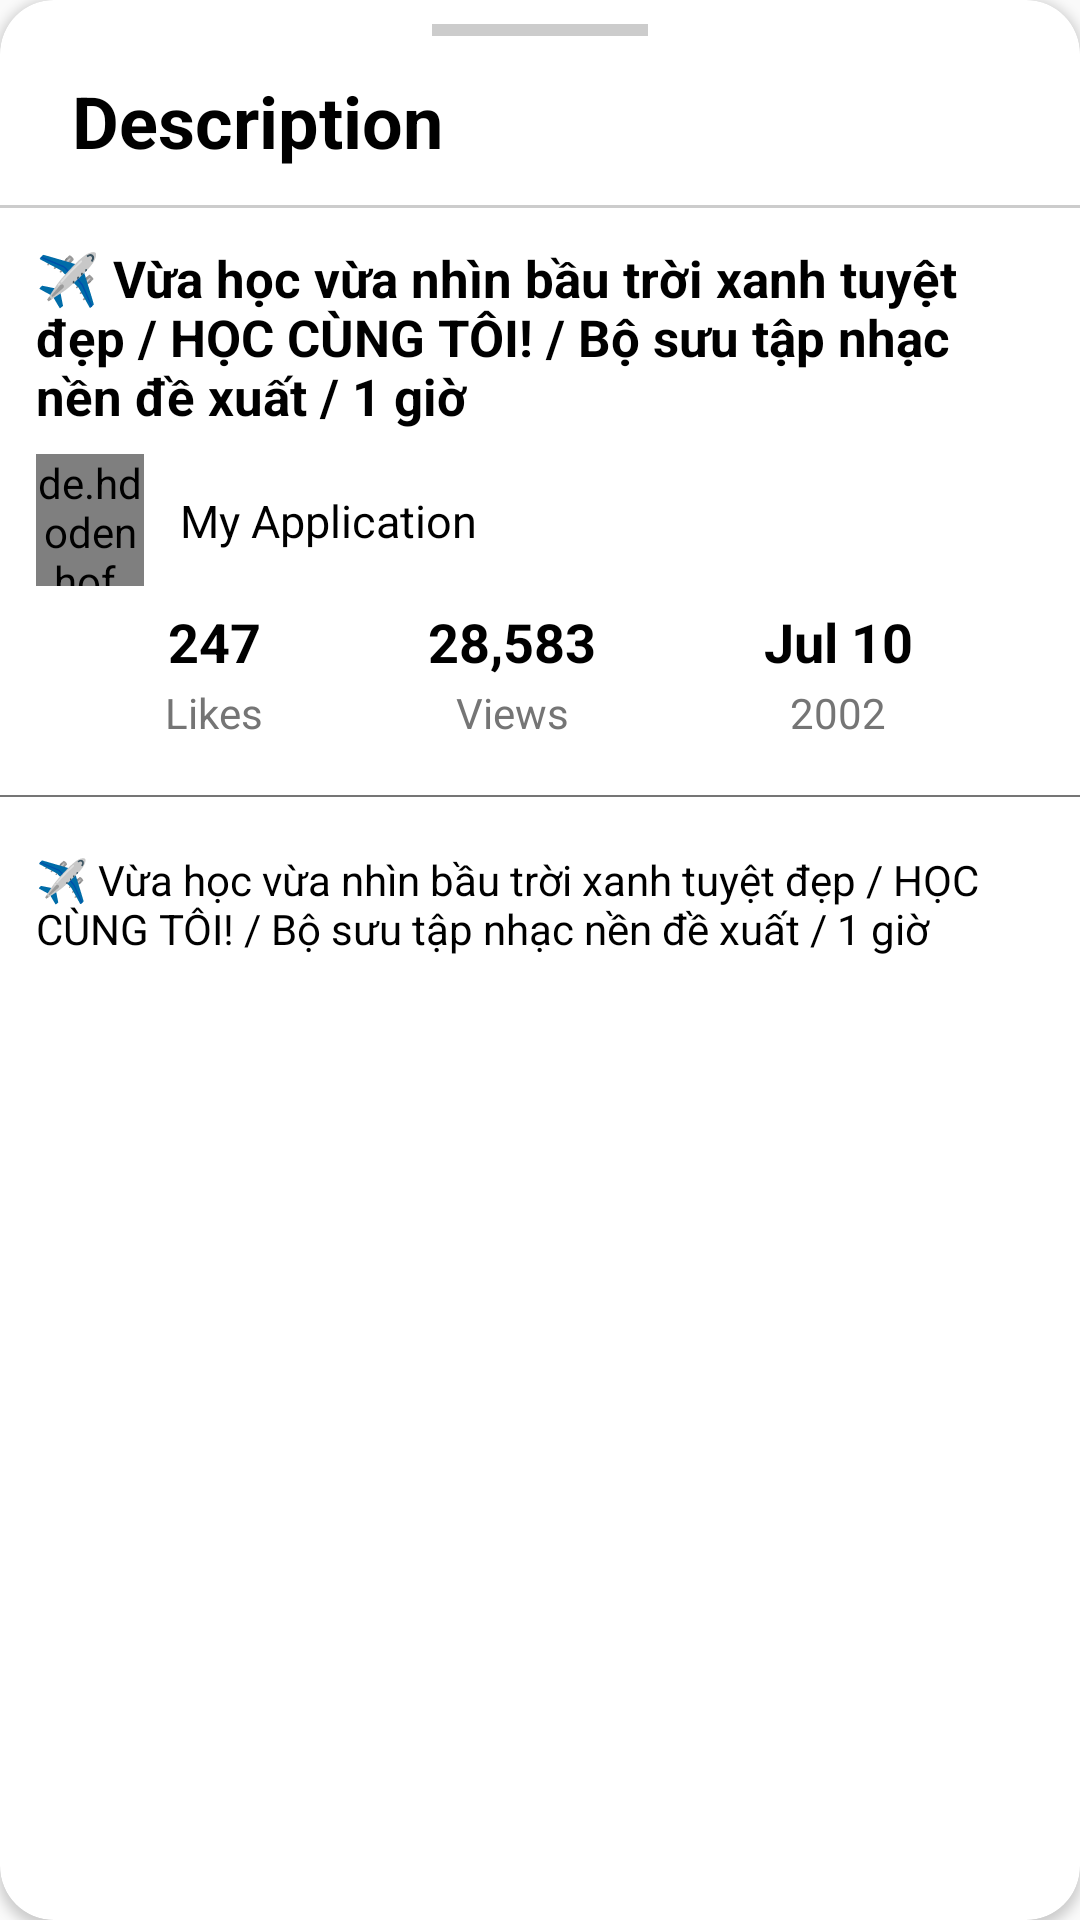

This screen was rendered from an Android layout file. Write that file and the resources it references.
<!-- AndroidManifest.xml: application theme Theme.YoutubeApp -->
<!-- res/layout/fragment_description_video.xml -->
<?xml version="1.0" encoding="utf-8"?>
<androidx.cardview.widget.CardView
    android:id="@+id/layout_view_description"
    xmlns:android="http://schemas.android.com/apk/res/android"
    android:layout_width="match_parent"
    android:layout_height="match_parent"
    xmlns:app="http://schemas.android.com/apk/res-auto"
    android:background="@drawable/radius_top_left_top_right_des"
    app:cardCornerRadius="@dimen/dp18"
    app:behavior_hideable="true"
    app:behavior_peekHeight="0dp"
    app:layout_behavior="com.google.android.material.bottomsheet.BottomSheetBehavior">

    <androidx.constraintlayout.widget.ConstraintLayout
        android:layout_width="match_parent"
        android:layout_height="match_parent">

        <View
            android:id="@+id/view_drag"
            android:layout_width="@dimen/dp0"
            android:layout_height="@dimen/dp4"
            app:layout_constraintTop_toTopOf="parent"
            app:layout_constraintLeft_toLeftOf="parent"
            app:layout_constraintRight_toRightOf="parent"
            app:layout_constraintWidth_percent="0.2"
            android:layout_marginTop="@dimen/dp8"
            android:background="@color/ccc"/>

        <TextView
            android:id="@+id/tv_description_dialog"
            android:layout_width="wrap_content"
            android:layout_height="wrap_content"
            app:layout_constraintTop_toTopOf="parent"
            app:layout_constraintLeft_toLeftOf="parent"
            android:text="Description"
            android:textSize="@dimen/dp24"
            android:textColor="@color/black"
            android:textStyle="bold"
            android:layout_marginTop="@dimen/dp24"
            android:layout_marginLeft="@dimen/dp24"/>

        <ImageView
            android:id="@+id/iv_x_describe"
            android:layout_width="wrap_content"
            android:layout_height="wrap_content"
            app:layout_constraintTop_toTopOf="@id/tv_description_dialog"
            app:layout_constraintRight_toRightOf="parent"
            app:layout_constraintBottom_toBottomOf="@id/tv_description_dialog"
            android:layout_marginRight="@dimen/dp12"
            android:src="@drawable/ic_cancel"/>

        <View
            android:id="@+id/view_line"
            android:layout_width="match_parent"
            android:layout_height="1dp"
            app:layout_constraintLeft_toLeftOf="parent"
            app:layout_constraintRight_toRightOf="parent"
            app:layout_constraintTop_toBottomOf="@id/tv_description_dialog"
            android:layout_marginTop="@dimen/dp12"
            android:background="@color/ccc" />

        <androidx.core.widget.NestedScrollView
            android:id="@+id/nv_contains_des"
            android:layout_width="match_parent"
            android:layout_height="0dp"
            app:layout_constraintTop_toBottomOf="@id/view_line"
            app:layout_constraintLeft_toLeftOf="parent"
            app:layout_constraintRight_toRightOf="parent"
            app:layout_constraintBottom_toBottomOf="parent">

            <androidx.constraintlayout.widget.ConstraintLayout
                android:id="@+id/cl_contains_des"
                android:layout_width="match_parent"
                android:layout_height="match_parent">

                <TextView
                    android:id="@+id/tv_title_des"
                    android:layout_width="@dimen/dp0"
                    android:layout_height="wrap_content"
                    app:layout_constraintTop_toTopOf="parent"
                    app:layout_constraintLeft_toLeftOf="parent"
                    app:layout_constraintRight_toRightOf="parent"
                    app:layout_constraintHorizontal_bias="0"
                    android:text="@string/v_a_h_c_v_a_nh_n_b_u_tr_i_xanh_tuy_t_p_h_c_c_ng_t_i_b_s_u_t_p_nh_c_n_n_xu_t_1_gi"
                    android:layout_marginTop="@dimen/dp12"
                    android:layout_marginLeft="@dimen/dp12"
                    android:layout_marginRight="@dimen/dp12"
                    android:textColor="@color/black"
                    android:textStyle="bold"
                    android:textSize="@dimen/dp17"/>

                <de.hdodenhof.circleimageview.CircleImageView
                    android:id="@+id/iv_avt_channel_des"
                    android:layout_width="0dp"
                    android:layout_height="44dp"
                    app:layout_constraintTop_toBottomOf="@id/tv_title_des"
                    app:layout_constraintLeft_toLeftOf="@id/tv_title_des"
                    app:layout_constraintHeight_percent="0.3"
                    app:layout_constraintWidth_percent="0.1"
                    android:layout_marginTop="@dimen/dp8"
                    android:scaleType="centerCrop"
                    android:src="@drawable/iv_main_model"/>

                <TextView
                    android:id="@+id/tv_name_channel_des"
                    android:layout_width="@dimen/dp0"
                    android:layout_height="wrap_content"
                    app:layout_constraintTop_toTopOf="@id/iv_avt_channel_des"
                    app:layout_constraintBottom_toBottomOf="@id/iv_avt_channel_des"
                    app:layout_constraintLeft_toRightOf="@id/iv_avt_channel_des"
                    app:layout_constraintRight_toRightOf="parent"
                    app:layout_constraintWidth_percent="0.8"
                    app:layout_constraintHorizontal_bias="0.5"
                    android:text="@string/app_name"
                    android:textSize="@dimen/dp15"
                    android:textColor="@color/black"/>

                <TextView
                    android:id="@+id/tv_number_like_des"
                    android:layout_width="wrap_content"
                    android:layout_height="wrap_content"
                    app:layout_constraintLeft_toLeftOf="parent"
                    app:layout_constraintTop_toBottomOf="@id/tv_name_channel_des"
                    android:layout_marginTop="@dimen/dp18"
                    app:layout_constraintRight_toLeftOf="@id/tv_number_view_des"
                    android:text="@string/_247"
                    android:textColor="@color/black"
                    android:textSize="@dimen/dp18"
                    android:textStyle="bold"/>

                <TextView
                    android:id="@+id/tv_view_des"
                    android:layout_width="wrap_content"
                    android:layout_height="wrap_content"
                    app:layout_constraintTop_toBottomOf="@id/tv_number_like_des"
                    app:layout_constraintLeft_toLeftOf="@id/tv_number_like_des"
                    app:layout_constraintRight_toRightOf="@id/tv_number_like_des"
                    android:text="@string/likes"
                    android:layout_marginTop="@dimen/dp2"
                    android:textColor="@color/color75gey"/>

                <TextView
                    android:id="@+id/tv_number_view_des"
                    android:layout_width="wrap_content"
                    android:layout_height="wrap_content"
                    app:layout_constraintLeft_toRightOf="@id/tv_number_like_des"
                    app:layout_constraintBottom_toBottomOf="@id/tv_number_like_des"
                    app:layout_constraintTop_toTopOf="@id/tv_number_like_des"
                    app:layout_constraintRight_toLeftOf="@id/tv_number_time_des"
                    android:text="@string/_28_583"
                    android:textColor="@color/black"
                    android:textSize="@dimen/dp18"
                    android:textStyle="bold"/>

                <TextView
                    android:id="@+id/tv_like_des"
                    android:layout_width="wrap_content"
                    android:layout_height="wrap_content"
                    app:layout_constraintTop_toBottomOf="@id/tv_number_view_des"
                    app:layout_constraintLeft_toLeftOf="@id/tv_number_view_des"
                    app:layout_constraintRight_toRightOf="@id/tv_number_view_des"
                    android:text="@string/views"
                    android:layout_marginTop="@dimen/dp2"
                    android:textColor="@color/color75gey"/>

                <TextView
                    android:id="@+id/tv_number_time_des"
                    android:layout_width="wrap_content"
                    android:layout_height="wrap_content"
                    app:layout_constraintLeft_toRightOf="@id/tv_number_view_des"
                    app:layout_constraintBottom_toBottomOf="@id/tv_number_view_des"
                    app:layout_constraintTop_toTopOf="@id/tv_number_view_des"
                    app:layout_constraintRight_toRightOf="parent"
                    android:text="@string/jul_10"
                    android:textColor="@color/black"
                    android:textSize="@dimen/dp18"
                    android:textStyle="bold"/>

                <TextView
                    android:id="@+id/tv_time_des"
                    android:layout_width="wrap_content"
                    android:layout_height="wrap_content"
                    app:layout_constraintTop_toBottomOf="@id/tv_number_time_des"
                    app:layout_constraintLeft_toLeftOf="@id/tv_number_time_des"
                    app:layout_constraintRight_toRightOf="@id/tv_number_time_des"
                    android:text="@string/_2002"
                    android:layout_marginTop="@dimen/dp2"
                    android:textColor="@color/color75gey"/>

                <View
                android:id="@+id/view_line_bottom_info"
                android:layout_width="match_parent"
                android:layout_height="@dimen/dp0dot7"
                    app:layout_constraintTop_toBottomOf="@id/tv_view_des"
                    app:layout_constraintLeft_toLeftOf="parent"
                    app:layout_constraintRight_toRightOf="parent"
                    android:layout_marginTop="@dimen/dp18"
                    android:background="@color/color75gey"/>

                <TextView
                    android:id="@+id/tv_des_main"
                    android:layout_width="0dp"
                    android:layout_height="wrap_content"
                    app:layout_constraintTop_toBottomOf="@id/view_line_bottom_info"
                    app:layout_constraintLeft_toLeftOf="@id/tv_title_des"
                    app:layout_constraintBottom_toBottomOf="parent"
                    app:layout_constraintRight_toRightOf="@id/tv_title_des"
                    android:paddingTop="@dimen/dp18"
                    android:layout_marginBottom="@dimen/dp18"
                    android:autoLink="all"
                    android:textColorLink="@color/color_link"
                    android:textColor="@color/black"
                    android:text="@string/v_a_h_c_v_a_nh_n_b_u_tr_i_xanh_tuy_t_p_h_c_c_ng_t_i_b_s_u_t_p_nh_c_n_n_xu_t_1_gi"/>

            </androidx.constraintlayout.widget.ConstraintLayout>

        </androidx.core.widget.NestedScrollView>

    </androidx.constraintlayout.widget.ConstraintLayout>

</androidx.cardview.widget.CardView>
<!-- resources referenced by this layout -->
<resources>
  <color name="black">#FF000000</color>
  <color name="ccc">#ccc</color>
  <color name="color75gey">#757575</color>
  <color name="color_link">#03A9F4</color>
  <dimen name="dp0">0dp</dimen>
  <dimen name="dp0dot7">0.7dp</dimen>
  <dimen name="dp12">12dp</dimen>
  <dimen name="dp15">15dp</dimen>
  <dimen name="dp17">17dp</dimen>
  <dimen name="dp18">18dp</dimen>
  <dimen name="dp2">2dp</dimen>
  <dimen name="dp24">24dp</dimen>
  <dimen name="dp4">4dp</dimen>
  <dimen name="dp8">8dp</dimen>
  <!-- drawable radius_top_left_top_right_des (drawable) -->
  <?xml version="1.0" encoding="utf-8"?>
  <shape
      xmlns:android="http://schemas.android.com/apk/res/android">
      
      <solid
          android:color="@color/white" >
      </solid>
      
      <corners
          android:topLeftRadius="30dp"
          android:topRightRadius="30dp">
      </corners>
  
  </shape>
  <string name="_2002">2002</string>
  <string name="_247">247</string>
  <string name="_28_583">28,583</string>
  <string name="app_name">My Application</string>
  <string name="jul_10">Jul 10</string>
  <string name="likes">Likes</string>
  <string name="v_a_h_c_v_a_nh_n_b_u_tr_i_xanh_tuy_t_p_h_c_c_ng_t_i_b_s_u_t_p_nh_c_n_n_xu_t_1_gi">✈️ Vừa học vừa nhìn bầu trời xanh tuyệt đẹp / HỌC CÙNG TÔI! / Bộ sưu tập nhạc nền đề xuất / 1 giờ</string>
  <string name="views">Views</string>
  <style name="Theme.YoutubeApp" parent="Theme.AppCompat.Light.NoActionBar">
          
          <item name="colorPrimary">@color/purple_500</item>
          <item name="colorPrimaryVariant">@color/purple_700</item>
          <item name="colorOnPrimary">@color/white</item>
          
          <item name="colorSecondary">@color/teal_200</item>
          <item name="colorSecondaryVariant">@color/teal_700</item>
          <item name="colorOnSecondary">@color/black</item>
          
          <item name="android:statusBarColor" tools:targetApi="l">?attr/colorPrimaryVariant</item>
          
      </style>
  <color name="white">#FFFFFFFF</color>
  <color name="purple_500">#FF6200EE</color>
  <color name="purple_700">#FF3700B3</color>
  <color name="teal_200">#FF03DAC5</color>
  <color name="teal_700">#FF018786</color>
</resources>
